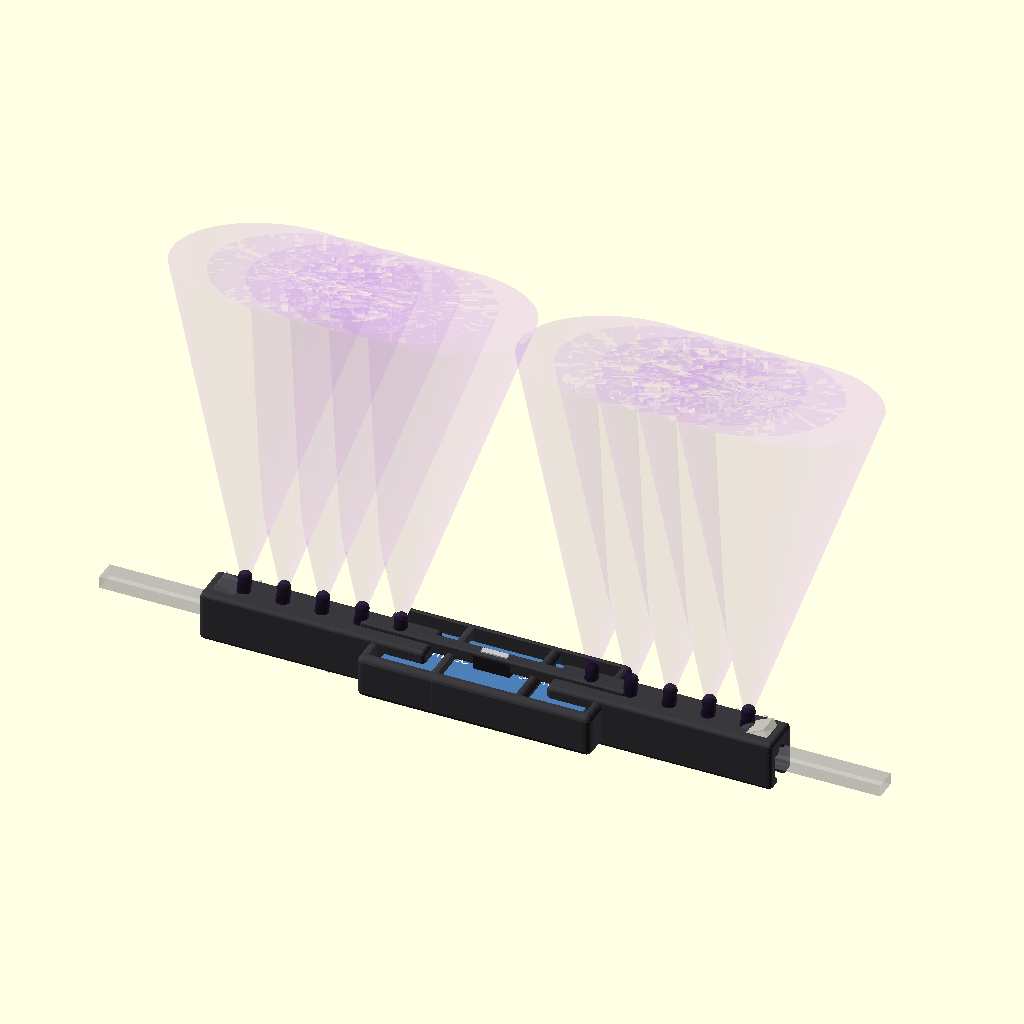
Cell 1: rendered with the file's own defaults.
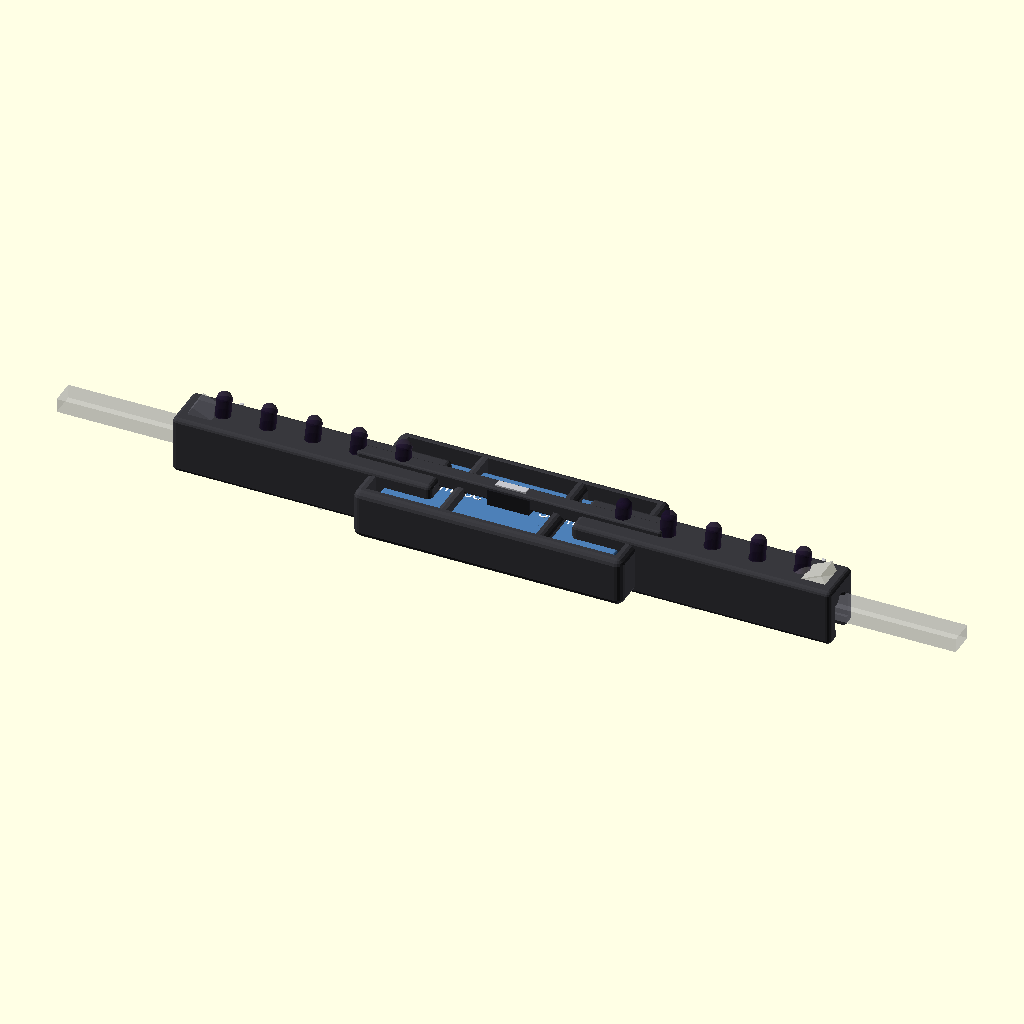
Cell 2: show_beams = false (everything else at default).
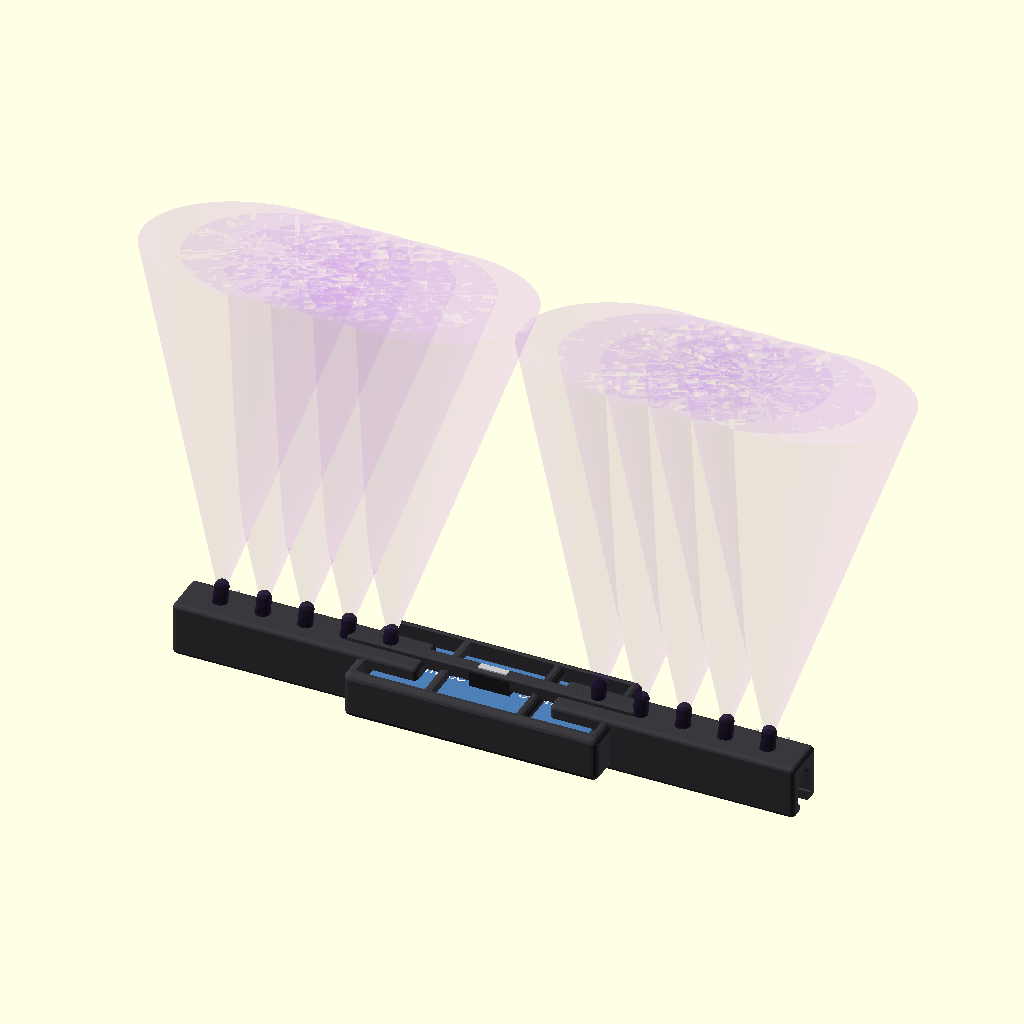
Cell 3: the same model with show_temple = false.
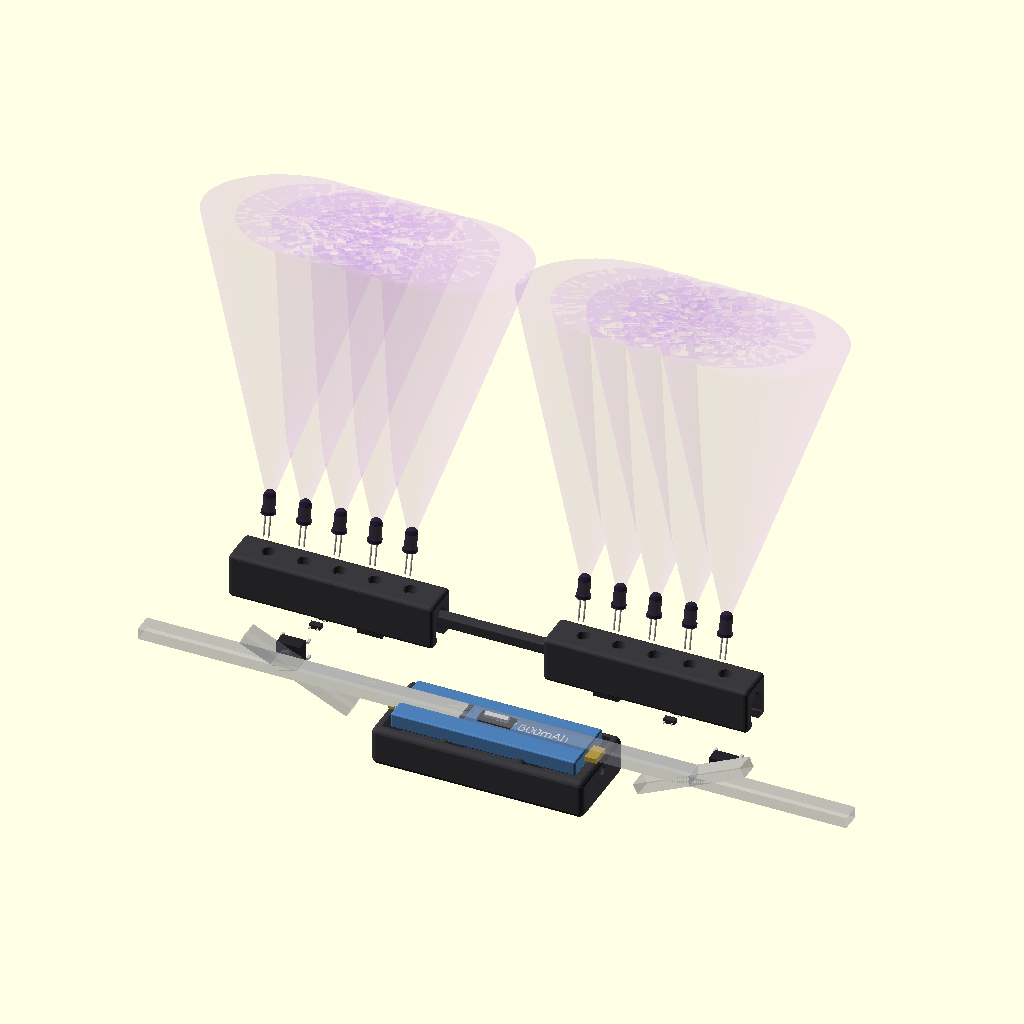
Cell 4: the same model with exploded = true.
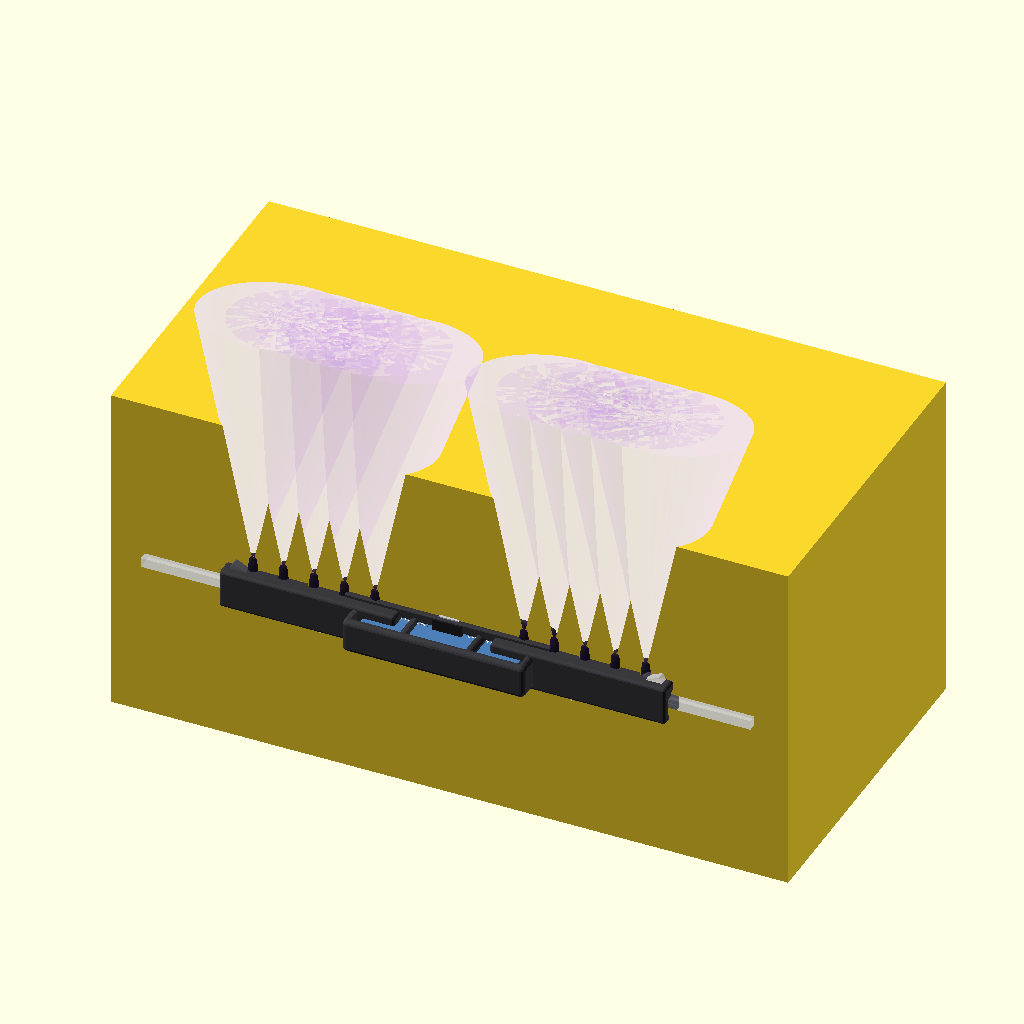
Cell 5: cross_section = true (everything else at default).
The same orthographic view direction (rotation 55°, 0°, 25°; colour scheme Cornfield) for every cell, with the view re-fitted per cell, so scale and position can differ between cells.
The OpenSCAD source (hardware/clip_on.scad):
// ============================================================
// ZK-Glasses — Snap-On IR Clip Module
// Clips onto any existing glasses temple arm
// ============================================================
//
//  ┌──────────────────────────────────────────────────────┐
//  │  RENDER INSTRUCTIONS                                 │
//  │  F5  = Quick preview (colors, transparency)          │
//  │  F6  = Full render (slow, for STL export)            │
//  │  F7  = Export STL                                    │
//  │                                                      │
//  │  Toggle variables below for different views:          │
//  │  • show_beams   = IR beam visualization              │
//  │  • show_temple  = phantom glasses arm                │
//  │  • exploded     = exploded assembly view             │
//  │  • cross_section = cutaway internal view             │
//  │  • show_electronics = ATtiny + MOSFETs + wiring      │
//  └──────────────────────────────────────────────────────┘

include <common.scad>

// ── View Toggles ─────────────────────────────────────────────
show_beams       = true;    // Show purple IR beam cones
show_temple      = true;    // Show transparent phantom glasses arm
exploded         = false;   // Exploded assembly view
cross_section    = false;   // Cutaway to show internals
show_electronics = true;    // Show ATtiny, MOSFETs, wires

// ── Glasses Temple Parameters (measure yours!) ───────────────
temple_w     = 5.0;     // Width of your glasses temple arm
temple_h     = 2.8;     // Thickness of temple arm
temple_len   = 140;     // Length (for phantom display)

// ── Clip Parameters ──────────────────────────────────────────
clip_len     = 52;      // Length of main clip body
clip_wall    = 2.0;     // Shell thickness
clip_tol     = 0.4;     // Tolerance around temple
grip_lip     = 0.6;     // Inward lip for snap retention

// ── LED Array ────────────────────────────────────────────────
led_count    = 5;       // LEDs along top of each clip
led_pitch    = 9.0;     // Center-to-center spacing
led_dia      = 3.0;     // 3mm LEDs
led_fwd_tilt = 12;      // Forward tilt angle (toward cameras)
led_out_tilt = 5;       // Slight outward splay

// ── Battery Pod ──────────────────────────────────────────────
batt_l       = 38;      // Battery compartment length
batt_w       = 22;      // Battery compartment width
batt_h       = 8;       // Battery compartment height

// ── Bridge Connector ─────────────────────────────────────────
bridge_w     = 3.0;     // Width of brow connector strip
bridge_h     = 2.5;     // Height of connector

// ── Derived ──────────────────────────────────────────────────
clip_inner_w = temple_w + clip_tol * 2;
clip_inner_h = temple_h + clip_tol * 2;
clip_outer_w = clip_inner_w + clip_wall * 2;
clip_outer_h = clip_inner_h + clip_wall + 5;  // extra height above for LEDs
ex = exploded ? 25 : 0;  // exploded offset

// ══════════════════════════════════════════════════════════════
//  CLIP BODY — main structural piece
// ══════════════════════════════════════════════════════════════
module clip_body() {
    difference() {
        // Outer shell — rounded block
        minkowski() {
            cube([clip_len - 2, clip_outer_w - 2, clip_outer_h - 1],
                 center = true);
            sphere(r = 1.0, $fn = 16);
        }

        // Temple channel (open at bottom for snap-on)
        translate([0, 0, -1])
            cube([clip_len + 2, clip_inner_w, clip_inner_h + 2],
                 center = true);

        // Bottom slot opening (narrower than channel for snap fit)
        translate([0, 0, -(clip_outer_h/2)])
            cube([clip_len + 2, clip_inner_w - grip_lip * 2, clip_wall + 2],
                 center = true);

        // LED sockets (angled holes through top)
        for (i = [0 : led_count - 1]) {
            x = -(led_pitch * (led_count - 1) / 2) + i * led_pitch;
            translate([x, 0, clip_outer_h / 2 - 1])
                rotate([-led_fwd_tilt, 0, 0])
                    cylinder(d = led_dia + 0.4, h = 12, $fn = 24);
        }

        // Wire channel (horizontal bore through body)
        translate([0, 0, clip_outer_h / 2 - 3.5])
            rotate([0, 90, 0])
                cylinder(d = 2.0, h = clip_len + 4, center = true, $fn = 16);

        // Wire exit holes at each end
        for (sx = [-1, 1])
            translate([sx * (clip_len/2 + 0.5), 0, clip_outer_h / 2 - 3.5])
                sphere(d = 3.0, $fn = 16);
    }
}

// ══════════════════════════════════════════════════════════════
//  BATTERY POD — sits behind the ear
// ══════════════════════════════════════════════════════════════
module battery_pod() {
    difference() {
        // Outer shell
        minkowski() {
            cube([batt_l - 3, batt_w - 3, batt_h - 1], center = true);
            sphere(r = 1.5, $fn = 16);
        }
        // Battery cavity
        translate([0, 0, 1])
            cube([batt_l - 4, batt_w - 4, batt_h], center = true);

        // Charge port cutout (USB-C, one end)
        translate([-(batt_l/2), 0, 0])
            rotate([0, 90, 0])
                rounded_rect_extrude(9.5, 3.5, 1.0, 6);

        // Wire exit (connects to clip)
        translate([batt_l/2, 0, batt_h/2 - 2])
            rotate([0, 90, 0])
                cylinder(d = 2.5, h = 4, center = true, $fn = 16);

        // Slide switch cutout (top)
        translate([-8, 0, batt_h/2])
            cube([10, 4.5, 4], center = true);
    }
}

// Helper for charge port cutout
module rounded_rect_extrude(w, h, r, depth) {
    linear_extrude(depth)
        offset(r = r) offset(delta = -r)
            square([w - 2*r, h - 2*r], center = true);
}

// ══════════════════════════════════════════════════════════════
//  BROW BRIDGE — connects left and right clips
// ══════════════════════════════════════════════════════════════
module brow_bridge(span = 20) {
    // Flexible strip that goes across the nose bridge area
    color(CLR_FRAME)
        difference() {
            minkowski() {
                cube([span, bridge_w - 1, bridge_h - 0.5], center = true);
                sphere(r = 0.5, $fn = 12);
            }
            // Wire channel
            rotate([0, 90, 0])
                cylinder(d = 1.5, h = span + 4, center = true, $fn = 12);
        }
}

// ══════════════════════════════════════════════════════════════
//  FULL ASSEMBLY — single side (mirrored for both)
// ══════════════════════════════════════════════════════════════
module clip_assembly_side(side = "left") {
    mirror_x = (side == "right") ? 1 : 0;

    mirror([mirror_x, 0, 0]) {
        // ── Clip body ──
        translate([0, 0, ex])
            color(CLR_FRAME)
                clip_body();

        // ── LEDs in sockets ──
        for (i = [0 : led_count - 1]) {
            x = -(led_pitch * (led_count - 1) / 2) + i * led_pitch;
            translate([x, 0, clip_outer_h / 2 - 1 + ex * 1.5])
                rotate([-led_fwd_tilt, 0, 0])
                    ir_led_3mm(show_beam = show_beams);
        }

        // ── Battery pod (behind clip) ──
        translate([clip_len/2 + batt_l/2 + 3, 0, -ex * 0.3])
            color(CLR_FRAME)
                battery_pod();

        // ── Battery inside pod ──
        translate([clip_len/2 + batt_l/2 + 3, 0, 1 - ex * 0.1])
            lipo_battery(l = batt_l - 6, w = batt_w - 6, h = batt_h - 4);

        // ── Slide switch ──
        translate([clip_len/2 + batt_l/2 + 3 - 8, 0, batt_h/2 + 0.5 - ex * 0.2])
            slide_switch();

        // ── Phantom temple arm ──
        if (show_temple)
            translate([20, 0, 0])
                phantom_temple(length = temple_len, width = temple_w, height = temple_h);

        // ── Electronics (inside clip body) ──
        if (show_electronics) {
            // ATtiny85
            translate([10, 0, clip_outer_h / 2 - 5 + ex * 0.8])
                rotate([0, 0, 90])
                    attiny85_dip8();

            // MOSFETs
            translate([-5, 2, clip_outer_h / 2 - 5 + ex * 0.6])
                mosfet_sot23();
            translate([-5, -2, clip_outer_h / 2 - 5 + ex * 0.6])
                mosfet_sot23();

            // Button (on outer face of clip)
            translate([-15, clip_outer_w/2 + 1, 0])
                rotate([90, 0, 0])
                    tact_button();
        }
    }
}

// ══════════════════════════════════════════════════════════════
//  MAIN ASSEMBLY
// ══════════════════════════════════════════════════════════════

// Left clip
translate([-40, 0, 0])
    clip_assembly_side("left");

// Right clip
translate([40, 0, 0])
    clip_assembly_side("right");

// Brow bridge connector
translate([0, 0, clip_outer_h / 2 + ex * 0.8])
    brow_bridge(span = 60);

// ── Optional cross section ──
if (cross_section) {
    // Cut away front half to show internals
    translate([0, 50, 0])
        cube([200, 100, 100], center = true);
}

// ══════════════════════════════════════════════════════════════
//  PRINTABLE PARTS (uncomment one at a time for STL export)
// ══════════════════════════════════════════════════════════════

// For 3D printing, render each part flat on the build plate:

// !clip_body();                          // Print 2×
// !battery_pod();                        // Print 2×
// !brow_bridge(span = 60);              // Print 1×

// Print settings:
//   Material: PETG (flexibility + heat resistance)
//   Layer height: 0.16mm
//   Infill: 30% gyroid
//   Supports: Yes (for LED socket overhangs)
//   Wall count: 3
//   Brim: Yes (small footprint parts)
Customizer parameters (derived from the source; name, type, default, range or options):
show_beams: bool, default true
show_temple: bool, default true
exploded: bool, default false
cross_section: bool, default false
show_electronics: bool, default true
temple_w: number, default 5
temple_h: number, default 2.8
temple_len: number, default 140
clip_len: number, default 52
clip_wall: number, default 2
clip_tol: number, default 0.4
grip_lip: number, default 0.6
led_count: number, default 5
led_pitch: number, default 9
led_dia: number, default 3
led_fwd_tilt: number, default 12
led_out_tilt: number, default 5
batt_l: number, default 38
batt_w: number, default 22
batt_h: number, default 8
bridge_w: number, default 3
bridge_h: number, default 2.5
